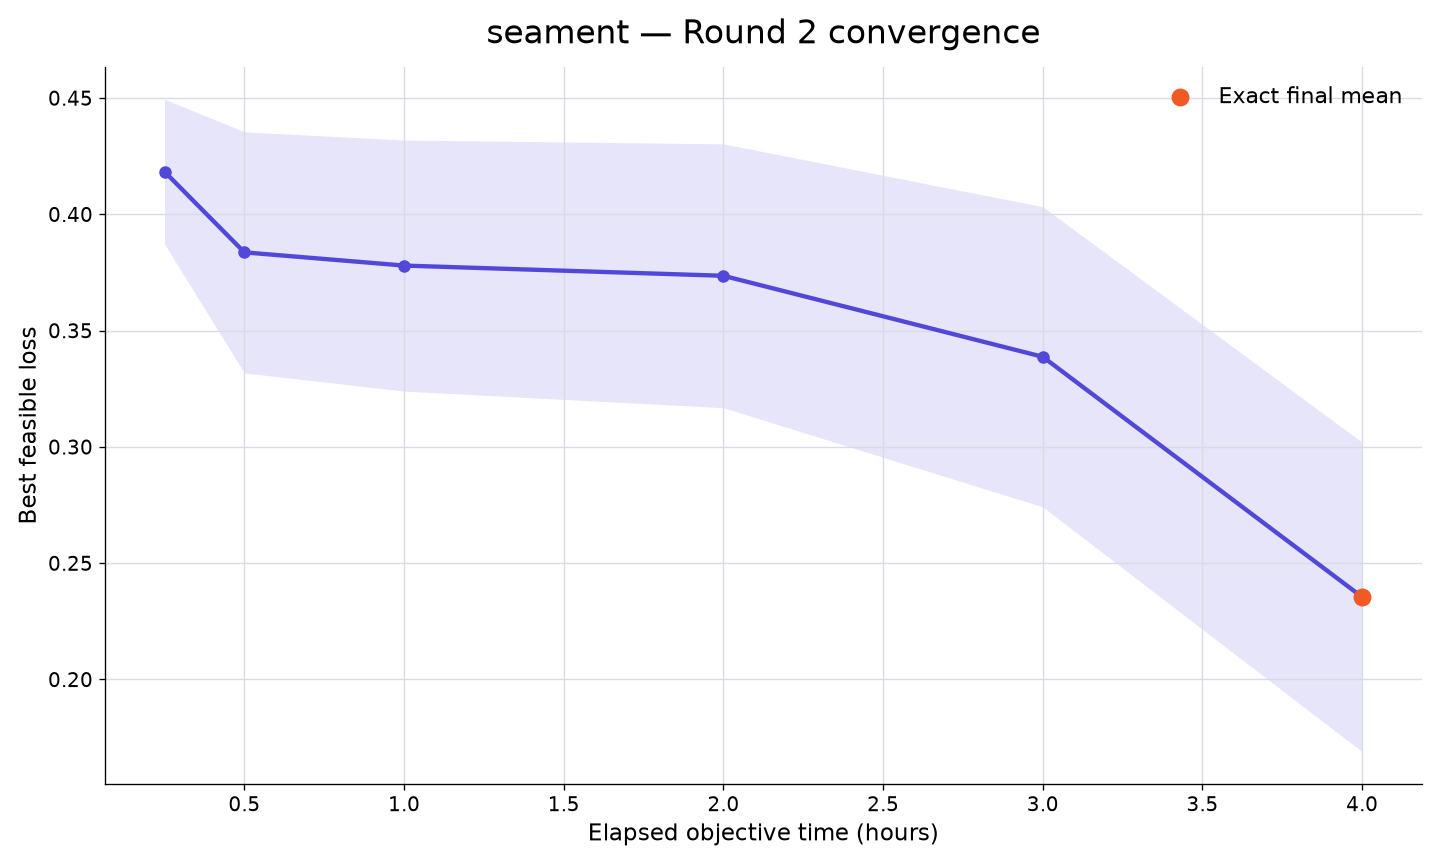

Values plotted in this chart, from the file beside it:
rank, participant_id, elapsed_minutes, runs_with_value, mean_best_feasible_loss, std_best_feasible_loss, sem_best_feasible_loss, median_best_feasible_loss, minimum_best_feasible_loss, maximum_best_feasible_loss, exact_run_count, sampled_upper_bound_run_count, missing_run_count
13, seament, 15, 10, 0.4183, 0.09844, 0.03113, 0.4217, 0.179, 0.5549, 0, 10, 0
13, seament, 30, 10, 0.3837, 0.1639, 0.05182, 0.4203, -0.07011, 0.5328, 0, 10, 0
13, seament, 60, 10, 0.378, 0.1706, 0.05396, 0.4156, -0.09458, 0.5328, 0, 10, 0
13, seament, 120, 10, 0.3736, 0.1794, 0.05672, 0.4155, -0.1254, 0.5274, 1, 9, 0
13, seament, 180, 10, 0.3387, 0.2041, 0.06453, 0.408, -0.1709, 0.5261, 3, 7, 0
13, seament, 240, 10, 0.2355, 0.2104, 0.06652, 0.2783, -0.2028, 0.4205, 10, 0, 0
